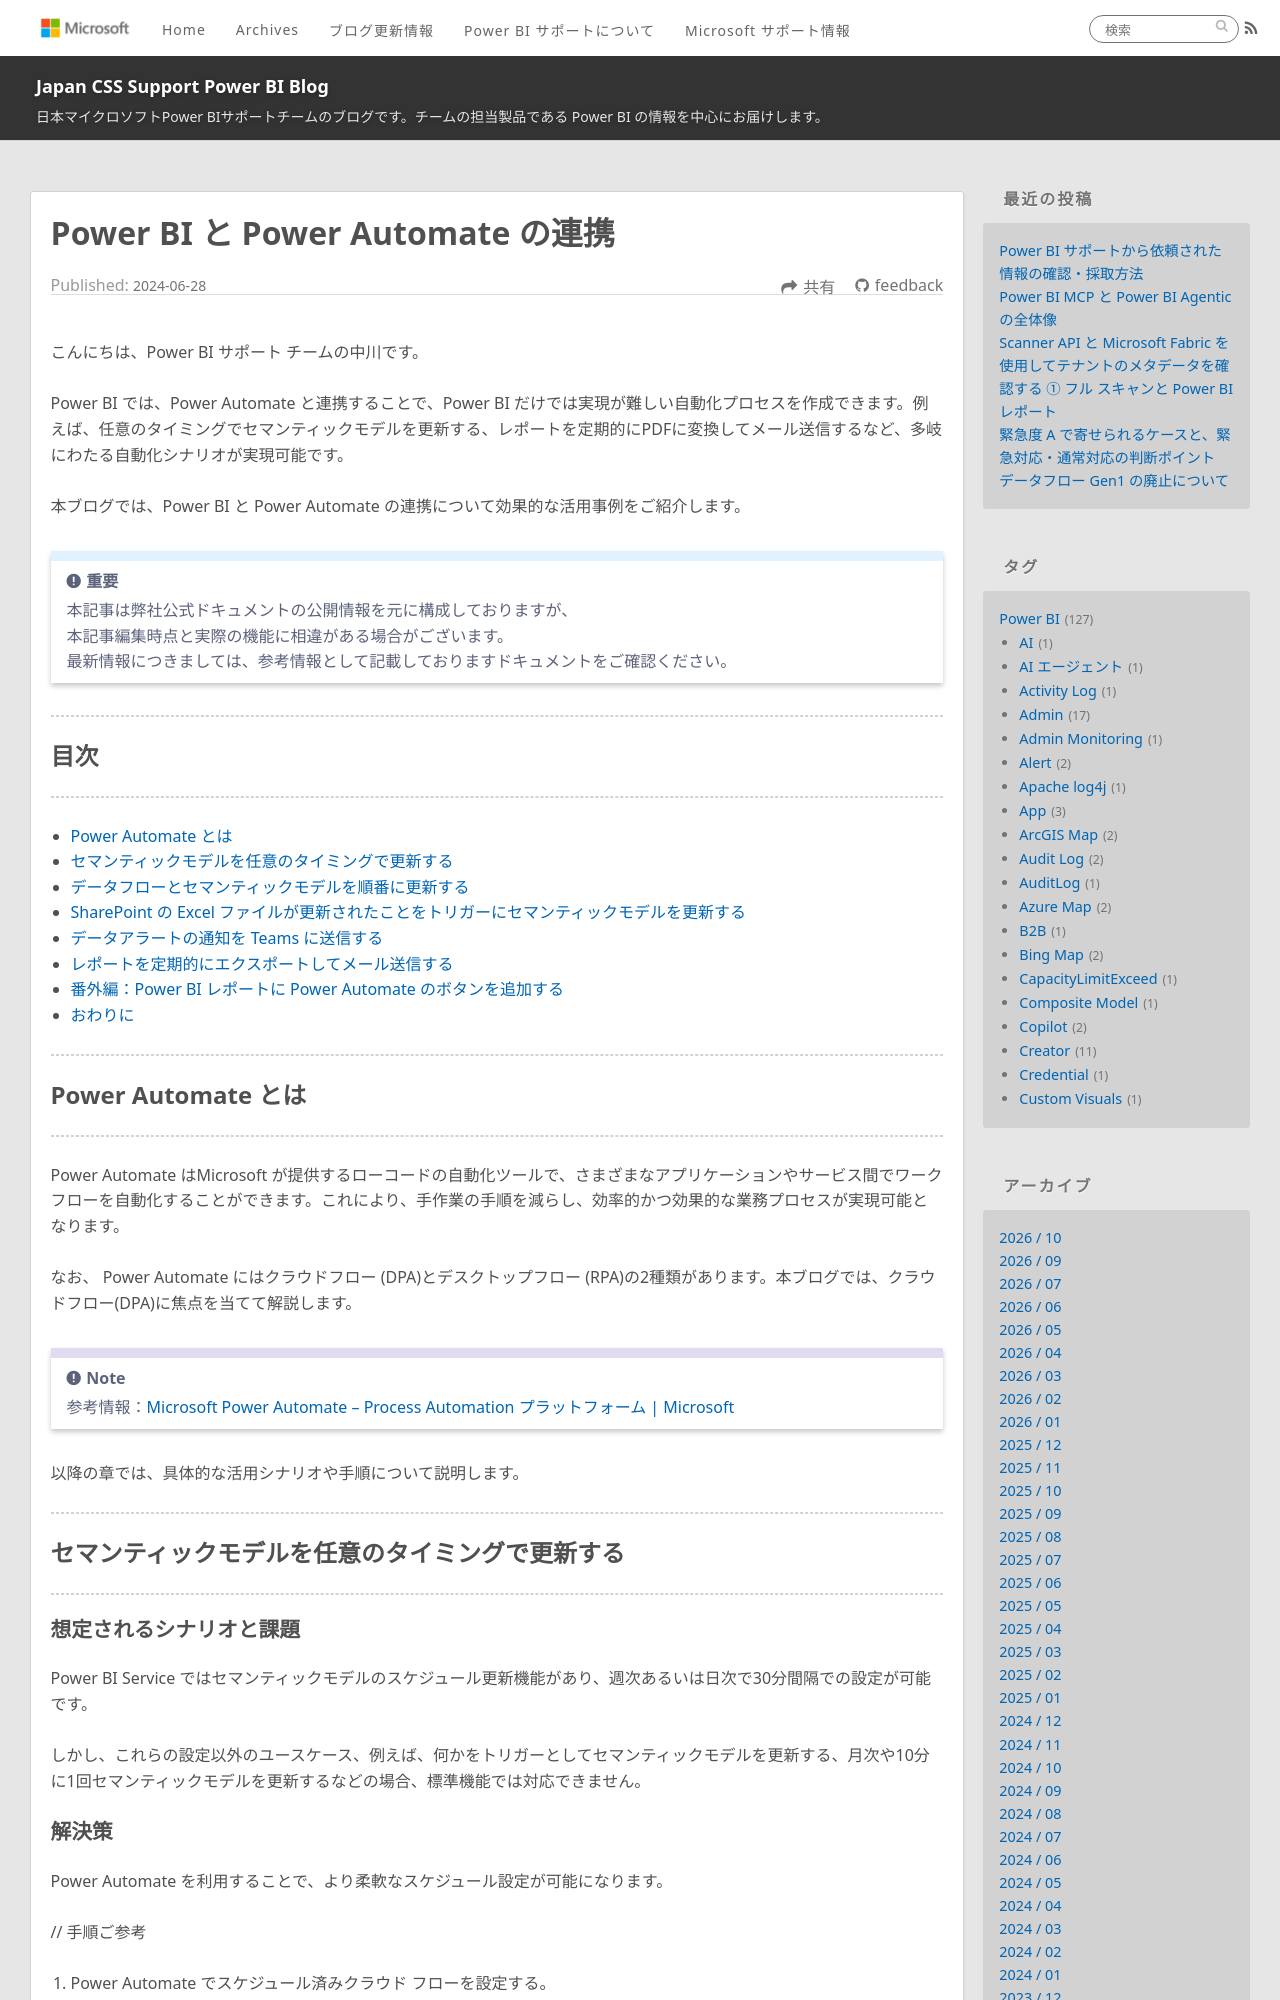

repository: JPBAP-SQLBI/blog · page: powerbi/pbi_power automate/index.html · generator: jekyll

---
title: Power BI と Power Automate の連携
date: 2024-06-28 00:00:00 
tags:
  - Power BI
  - Power BI サービス
  - Power BI Service
  - Power Automate
  - 自動化
  - 更新
  - integration
  - エクスポート
  - Export
  - アラート
  - Alert
---

こんにちは、Power BI サポート チームの中川です。

Power BI では、Power Automate と連携することで、Power BI だけでは実現が難しい自動化プロセスを作成できます。例えば、任意のタイミングでセマンティックモデルを更新する、レポートを定期的にPDFに変換してメール送信するなど、多岐にわたる自動化シナリオが実現可能です。

本ブログでは、Power BI と Power Automate の連携について効果的な活用事例をご紹介します。


<!-- more -->

> [!IMPORTANT]  
> 本記事は弊社公式ドキュメントの公開情報を元に構成しておりますが、
> 本記事編集時点と実際の機能に相違がある場合がございます。  
> 最新情報につきましては、参考情報として記載しておりますドキュメントをご確認ください。

---
## 目次
---
* [Power Automate とは](#Power-Automate-とは)
* [セマンティックモデルを任意のタイミングで更新する](#セマンティックモデルを任意のタイミングで更新する)
* [データフローとセマンティックモデルを順番に更新する](#データフローとセマンティックモデルを順番に更新する)
* [SharePoint の Excel ファイルが更新されたことをトリガーにセマンティックモデルを更新する](#SharePoint-の-Excel-ファイルが更新されたことをトリガーにセマンティックモデルを更新する)
* [データアラートの通知を Teams に送信する](#データアラートの通知を-Teams-に送信する)
* [レポートを定期的にエクスポートしてメール送信する](#レポートを定期的にエクスポートしてメール送信する)
* [番外編：Power BI レポートに Power Automate のボタンを追加する](#番外編：Power-BI-レポートに-Power-Automate-のボタンを追加する)
* [おわりに](#おわりに)

---
## Power Automate とは
---
Power Automate はMicrosoft が提供するローコードの自動化ツールで、さまざまなアプリケーションやサービス間でワークフローを自動化することができます。これにより、手作業の手順を減らし、効率的かつ効果的な業務プロセスが実現可能となります。

なお、 Power Automate にはクラウドフロー (DPA)とデスクトップフロー (RPA)の2種類があります。本ブログでは、クラウドフロー(DPA)に焦点を当てて解説します。

>[!NOTE]
> 参考情報：[Microsoft Power Automate – Process Automation プラットフォーム | Microsoft](https://www.microsoft.com/ja-jp/power-platform/products/power-automate#tabs-pill-bar-ocb9d4_tab3)


以降の章では、具体的な活用シナリオや手順について説明します。



---
## セマンティックモデルを任意のタイミングで更新する
---

### 想定されるシナリオと課題
Power BI Service ではセマンティックモデルのスケジュール更新機能があり、週次あるいは日次で30分間隔での設定が可能です。</br>
しかし、これらの設定以外のユースケース、例えば、何かをトリガーとしてセマンティックモデルを更新する、月次や10分に1回セマンティックモデルを更新するなどの場合、標準機能では対応できません。
